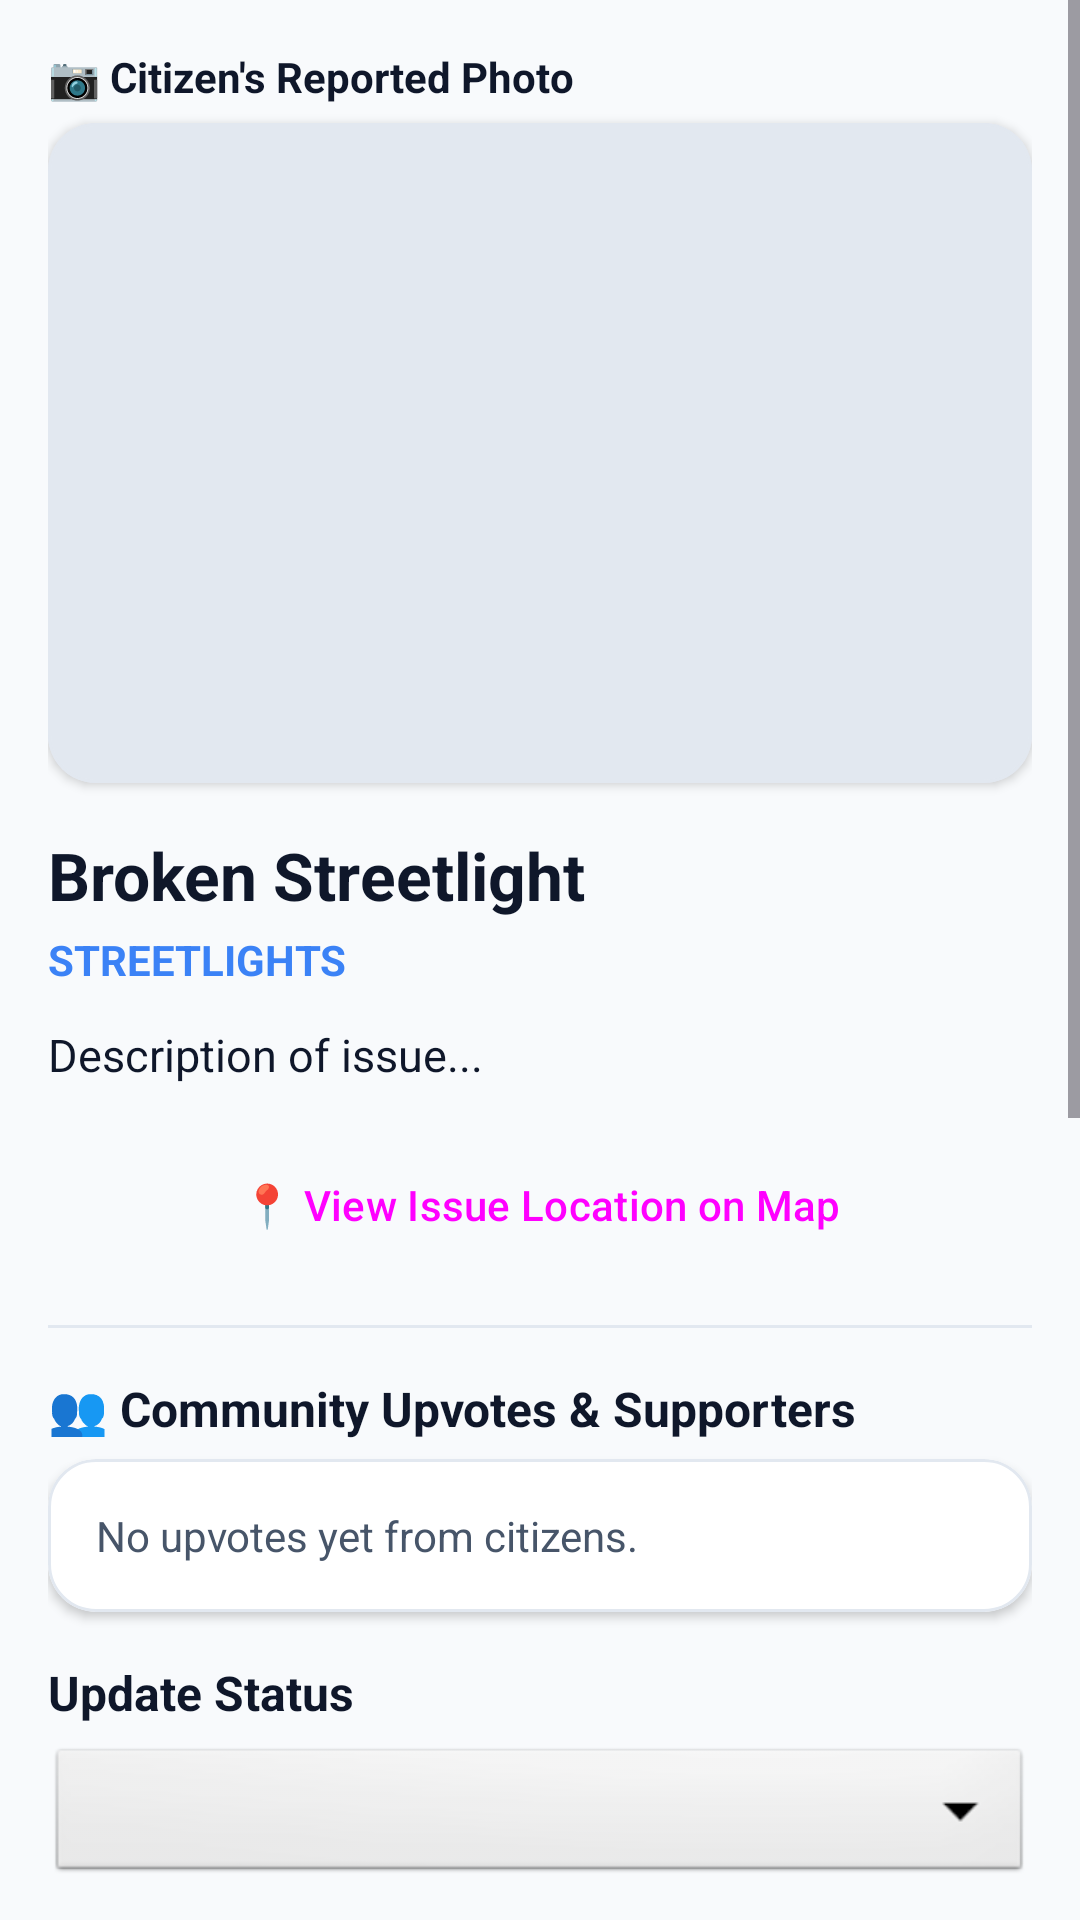

Reconstruct the res/layout file that produces this screen, plus the resources it refers to.
<!-- AndroidManifest.xml: application theme Theme.MunicipalCitizenApp -->
<!-- res/layout/activity_officer_complaint_details.xml -->
<?xml version="1.0" encoding="utf-8"?>
<ScrollView xmlns:android="http://schemas.android.com/apk/res/android"
    xmlns:app="http://schemas.android.com/apk/res-auto"
    android:layout_width="match_parent"
    android:layout_height="match_parent"
    android:background="@color/bg_light">

    <LinearLayout
        android:layout_width="match_parent"
        android:layout_height="wrap_content"
        android:orientation="vertical"
        android:padding="16dp">

        <TextView
            android:layout_width="wrap_content"
            android:layout_height="wrap_content"
            android:text="📷 Citizen's Reported Photo"
            android:textSize="14sp"
            android:textStyle="bold"
            android:textColor="@color/black"
            android:layout_marginBottom="6dp" />

        <com.google.android.material.card.MaterialCardView
            android:layout_width="match_parent"
            android:layout_height="wrap_content"
            app:cardCornerRadius="16dp"
            app:cardElevation="2dp"
            app:strokeWidth="1dp"
            app:strokeColor="@color/card_stroke"
            android:layout_marginBottom="16dp">

            <ImageView
                android:id="@+id/ivDetailPhoto"
                android:layout_width="match_parent"
                android:layout_height="220dp"
                android:scaleType="centerCrop"
                android:background="#E2E8F0" />
        </com.google.android.material.card.MaterialCardView>

        <TextView
            android:id="@+id/tvDetailTitle"
            android:layout_width="match_parent"
            android:layout_height="wrap_content"
            android:text="Broken Streetlight"
            android:textSize="22sp"
            android:textStyle="bold"
            android:textColor="@color/black" />

        <TextView
            android:id="@+id/tvDetailCategory"
            android:layout_width="wrap_content"
            android:layout_height="wrap_content"
            android:text="STREETLIGHTS"
            android:textColor="@color/primary_light"
            android:textStyle="bold"
            android:layout_marginTop="4dp" />

        <TextView
            android:id="@+id/tvDetailDescription"
            android:layout_width="match_parent"
            android:layout_height="wrap_content"
            android:layout_marginTop="12dp"
            android:text="Description of issue..."
            android:textColor="@color/black"
            android:textSize="15sp" />

        <Button
            android:id="@+id/btnViewMap"
            style="@style/Widget.Material3.Button.OutlinedButton"
            android:layout_width="match_parent"
            android:layout_height="wrap_content"
            android:text="📍 View Issue Location on Map"
            android:layout_marginTop="16dp" />

        <View
            android:layout_width="match_parent"
            android:layout_height="1dp"
            android:background="@color/card_stroke"
            android:layout_marginVertical="16dp" />

        <TextView
            android:layout_width="wrap_content"
            android:layout_height="wrap_content"
            android:text="👥 Community Upvotes &amp; Supporters"
            android:textStyle="bold"
            android:textColor="@color/black"
            android:textSize="16sp"
            android:layout_marginBottom="6dp" />

        <com.google.android.material.card.MaterialCardView
            android:layout_width="match_parent"
            android:layout_height="wrap_content"
            app:cardCornerRadius="16dp"
            app:cardElevation="2dp"
            app:cardBackgroundColor="@color/white"
            app:strokeWidth="1dp"
            app:strokeColor="@color/card_stroke"
            android:layout_marginBottom="16dp">

            <LinearLayout
                android:layout_width="match_parent"
                android:layout_height="wrap_content"
                android:orientation="vertical"
                android:padding="16dp">

                <TextView
                    android:id="@+id/tvUpvotedUsersList"
                    android:layout_width="match_parent"
                    android:layout_height="wrap_content"
                    android:text="No upvotes yet from citizens."
                    android:textColor="#475569"
                    android:textSize="14sp" />
            </LinearLayout>
        </com.google.android.material.card.MaterialCardView>

        <TextView
            android:layout_width="wrap_content"
            android:layout_height="wrap_content"
            android:text="Update Status"
            android:textStyle="bold"
            android:textColor="@color/black"
            android:textSize="16sp"
            android:layout_marginBottom="6dp" />

        <Spinner
            android:id="@+id/spinnerStatus"
            android:layout_width="match_parent"
            android:layout_height="48dp"
            android:background="@android:drawable/btn_dropdown"
            android:layout_marginBottom="16dp" />

        <TextView
            android:layout_width="wrap_content"
            android:layout_height="wrap_content"
            android:text="Assign Department"
            android:textStyle="bold"
            android:textColor="@color/black"
            android:textSize="16sp"
            android:layout_marginBottom="6dp" />

        <Spinner
            android:id="@+id/spinnerDepartment"
            android:layout_width="match_parent"
            android:layout_height="48dp"
            android:background="@android:drawable/btn_dropdown"
            android:layout_marginBottom="16dp" />

        <TextView
            android:layout_width="wrap_content"
            android:layout_height="wrap_content"
            android:text="Priority Level"
            android:textStyle="bold"
            android:textColor="@color/black"
            android:textSize="16sp"
            android:layout_marginBottom="6dp" />

        <Spinner
            android:id="@+id/spinnerPriority"
            android:layout_width="match_parent"
            android:layout_height="48dp"
            android:background="@android:drawable/btn_dropdown"
            android:layout_marginBottom="16dp" />

        <TextView
            android:layout_width="wrap_content"
            android:layout_height="wrap_content"
            android:text="Resolution Notes"
            android:textStyle="bold"
            android:textColor="@color/black"
            android:textSize="16sp"
            android:layout_marginBottom="6dp" />

        <com.google.android.material.textfield.TextInputLayout
            android:layout_width="match_parent"
            android:layout_height="wrap_content"
            style="@style/Widget.Material3.TextInputLayout.OutlinedBox"
            android:layout_marginBottom="16dp">
            <com.google.android.material.textfield.TextInputEditText
                android:id="@+id/etResolutionNotes"
                android:layout_width="match_parent"
                android:layout_height="wrap_content"
                android:hint="Add internal notes on repair..."
                android:inputType="textMultiLine"
                android:lines="3"
                android:gravity="top" />
        </com.google.android.material.textfield.TextInputLayout>

        <Button
            android:id="@+id/btnTakeResolvedPhoto"
            style="@style/Widget.Material3.Button.OutlinedButton"
            android:layout_width="match_parent"
            android:layout_height="wrap_content"
            android:text="📷 Take Resolution Proof Photo (After)"
            android:layout_marginBottom="12dp" />

        <com.google.android.material.card.MaterialCardView
            android:id="@+id/cardResolvedPhotoPreview"
            android:layout_width="match_parent"
            android:layout_height="wrap_content"
            app:cardCornerRadius="16dp"
            app:cardElevation="2dp"
            app:strokeWidth="1dp"
            app:strokeColor="@color/card_stroke"
            android:layout_marginBottom="16dp"
            android:visibility="gone">
            <ImageView
                android:id="@+id/ivResolvedPhotoPreview"
                android:layout_width="match_parent"
                android:layout_height="180dp"
                android:scaleType="centerCrop" />
        </com.google.android.material.card.MaterialCardView>

        <Button
            android:id="@+id/btnUpdateStatus"
            android:layout_width="match_parent"
            android:layout_height="52dp"
            android:text="UPDATE STATUS"
            android:textSize="15sp" />

    </LinearLayout>
</ScrollView>
<!-- resources referenced by this layout -->
<resources>
  <color name="bg_light">#F8FAFC</color>
  <color name="black">#0F172A</color>
  <color name="card_stroke">#E2E8F0</color>
  <color name="primary_light">#3B82F6</color>
  <color name="white">#FFFFFF</color>
  <style name="Theme.MunicipalCitizenApp" parent="Theme.Material3.Light.NoActionBar">
          <item name="colorPrimary">@color/primary_blue</item>
          <item name="colorOnPrimary">@color/white</item>
          <item name="colorPrimaryContainer">@color/purple_200</item>
          <item name="colorSecondary">@color/accent_teal</item>
          <item name="android:windowBackground">@color/bg_light</item>
          <item name="android:forceDarkAllowed" tools:targetApi="q">false</item>
      </style>
  <color name="primary_blue">#1E3A8A</color>
  <color name="purple_200">#93C5FD</color>
  <color name="accent_teal">#0D9488</color>
</resources>
